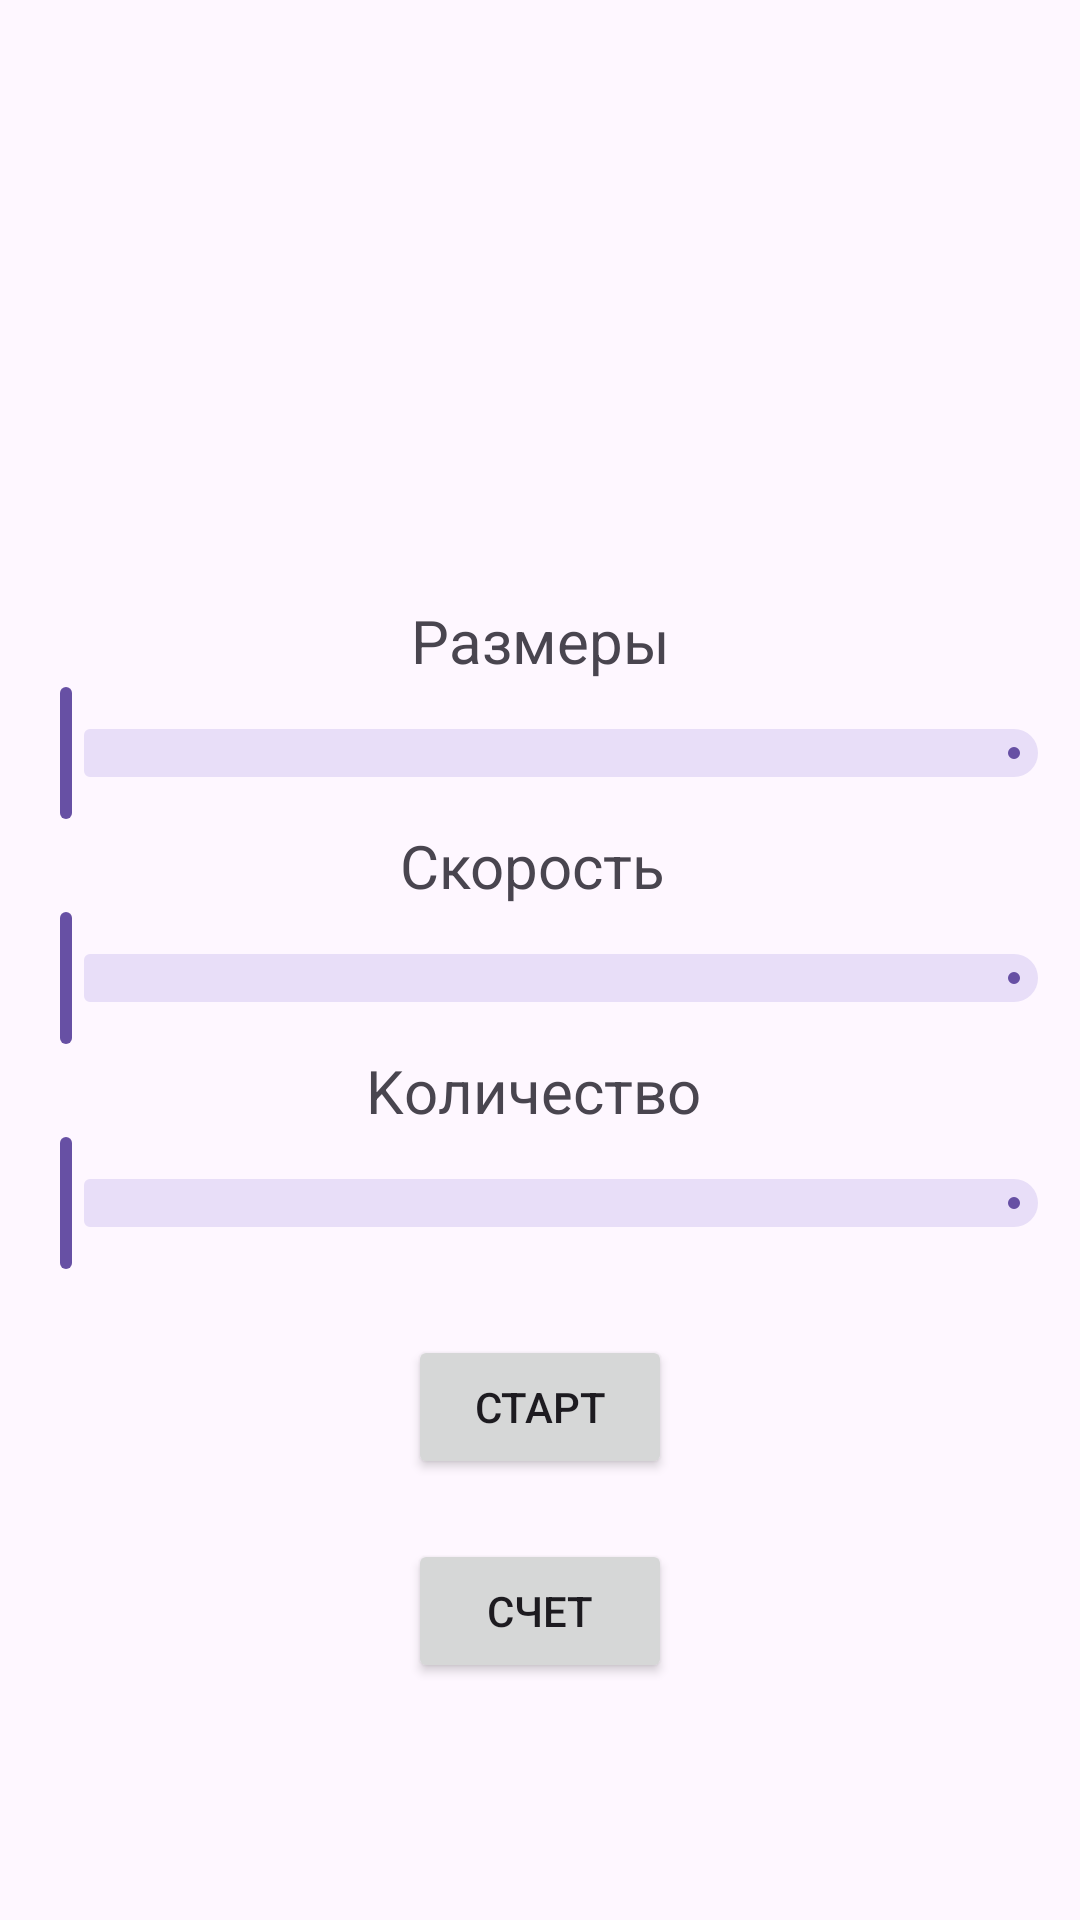

This screen was rendered from an Android layout file. Write that file and the resources it references.
<!-- AndroidManifest.xml: application theme Theme.Nethology -->
<!-- res/layout/start_screen.xml -->
<?xml version="1.0" encoding="utf-8"?>
<LinearLayout
    android:orientation="vertical"
    xmlns:android="http://schemas.android.com/apk/res/android"
    android:layout_width="match_parent"
    android:layout_height="match_parent"
    android:gravity="center_horizontal">

    <TextView
        android:textSize="20dp"
        android:text="Pазмеры"
        android:textAlignment="center"
        android:layout_marginTop="200sp"
        android:layout_width="match_parent"
        android:layout_height="wrap_content"/>

    <com.google.android.material.slider.Slider
        android:id="@+id/sizeSlider"
        android:valueFrom="20"
        android:valueTo="100"
        android:layout_height="wrap_content"
        android:layout_width="match_parent"/>

    <TextView
        android:textSize="20dp"
        android:text="Cкорость "
        android:textAlignment="center"
        android:layout_width="match_parent"
        android:layout_height="wrap_content"/>

    <com.google.android.material.slider.Slider
        android:id="@+id/speedSlider"
        android:valueFrom="20"
        android:valueTo="100"
        android:layout_height="wrap_content"
        android:layout_width="match_parent"/>

    <TextView
        android:textSize="20dp"
        android:text="Kоличество "
        android:textAlignment="center"
        android:layout_width="match_parent"
        android:layout_height="wrap_content"/>

    <com.google.android.material.slider.Slider
        android:id="@+id/numSlider"
        android:valueFrom="1"
        android:valueTo="5"
        android:layout_height="wrap_content"
        android:layout_width="match_parent"/>

    <Button
        android:id="@+id/startButt"
        android:layout_marginTop="20dp"
        android:layout_width="wrap_content"
        android:layout_height="wrap_content"
        android:text="Старт"/>

    <Button
        android:id="@+id/scoreButt"
        android:layout_marginTop="20dp"
        android:layout_width="wrap_content"
        android:layout_height="wrap_content"
        android:text="Счет"/>
</LinearLayout>
<!-- resources referenced by this layout -->
<resources>
  <style name="Theme.Nethology" parent="Base.Theme.Nethology" />
  <style name="Base.Theme.Nethology" parent="Theme.Material3.DayNight.NoActionBar">
          
          
      </style>
</resources>
